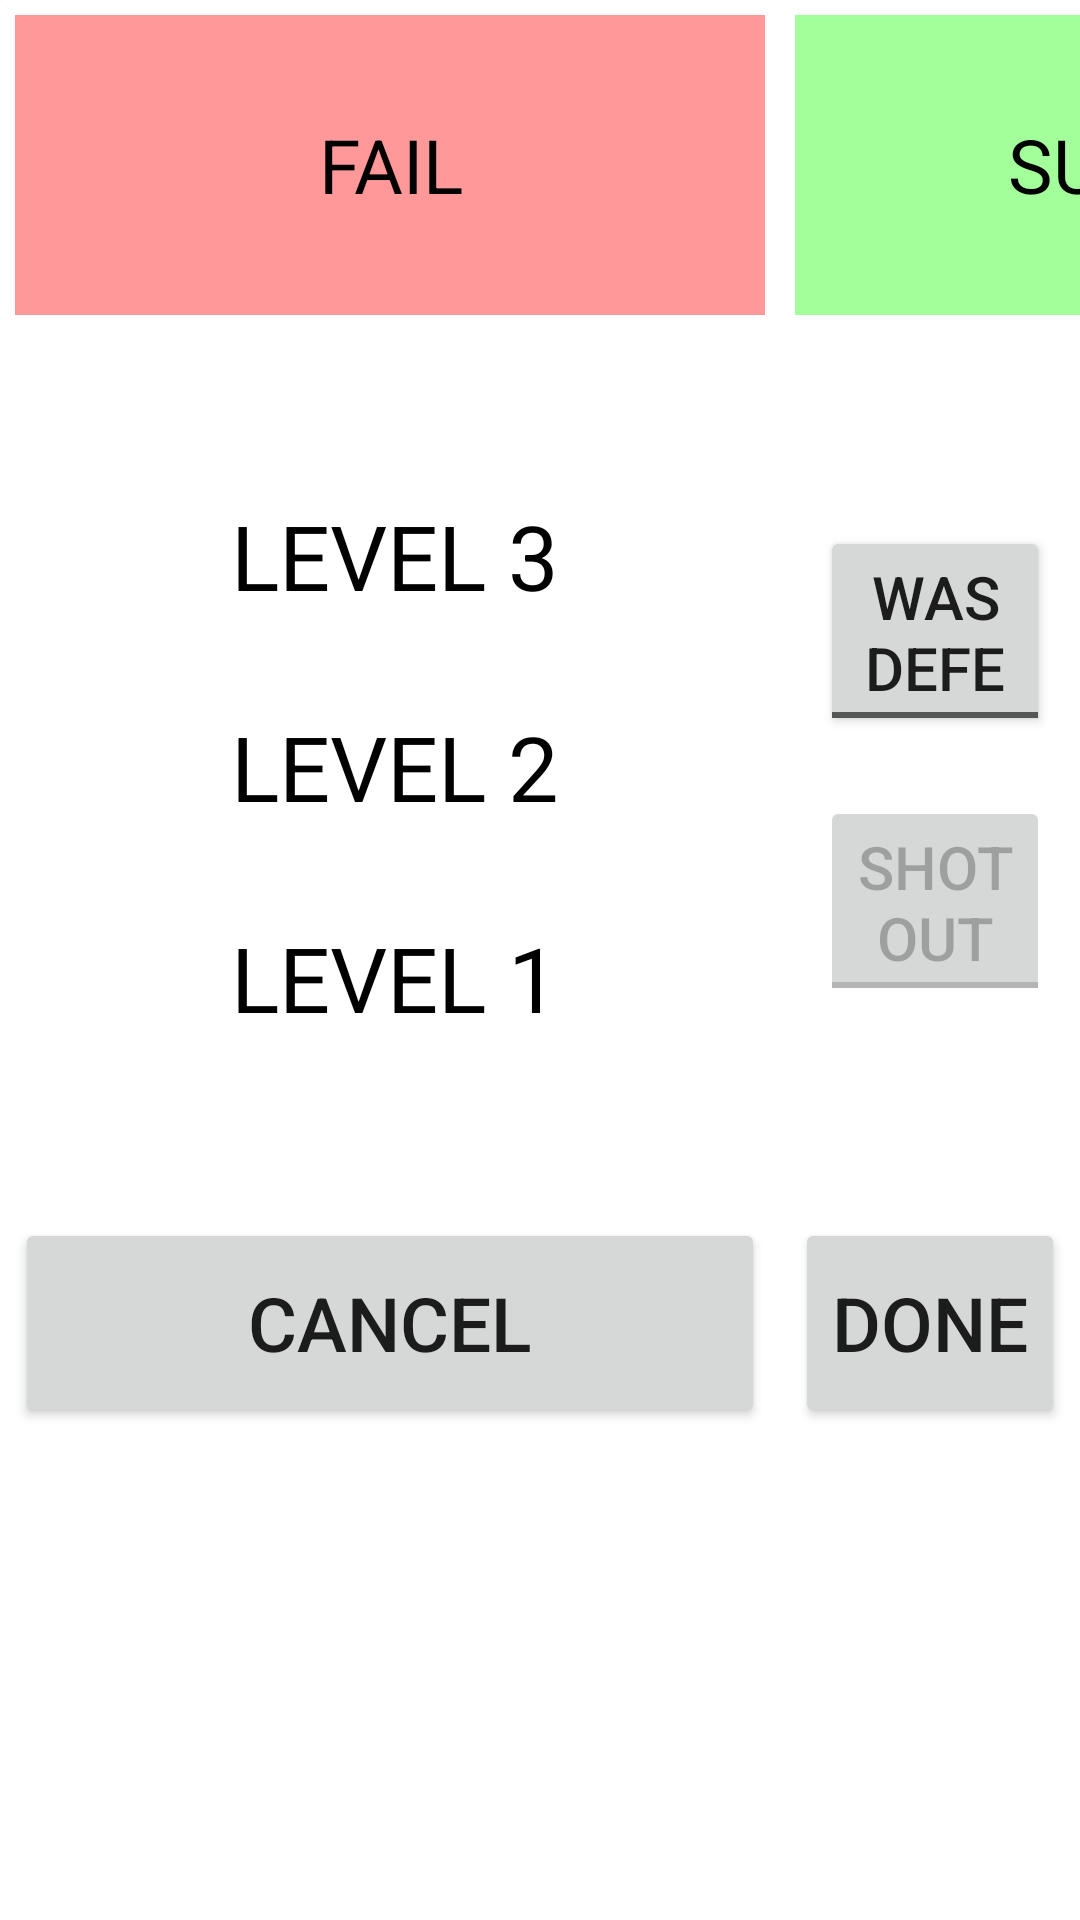

This screen was rendered from an Android layout file. Write that file and the resources it references.
<!-- AndroidManifest.xml: application theme Theme.AppCompat.Light.NoActionBar -->
<!-- res/layout/pw_rocket.xml -->
<?xml version="1.0" encoding="utf-8"?>
<RelativeLayout xmlns:android="http://schemas.android.com/apk/res/android"
    android:layout_width="wrap_content"
    android:layout_height="wrap_content"
    android:background="#ffffff">
    <RadioGroup
        android:id="@+id/rg_fail_success"
        android:layout_width="wrap_content"
        android:layout_height="wrap_content"
        android:orientation="horizontal" >
        <RadioButton
            android:id="@+id/fail"
            android:layout_width="250dp"
            android:layout_height="100dp"
            android:text="FAIL"
            android:textSize="25dp"
            android:layout_margin="5dp"
            android:background="@drawable/cargo_ship_fail_selector"
            android:button="@null"
            android:textAlignment="center"
            android:onClick="onClickPlacementFail"/>
        <RadioButton
            android:id="@+id/success"
            android:layout_width="250dp"
            android:layout_height="100dp"
            android:text="SUCCESS"
            android:textSize="25dp"
            android:layout_margin="5dp"
            android:layout_toEndOf="@+id/fail"
            android:background="@drawable/cargo_ship_success_selector"
            android:button="@null"
            android:textAlignment="center"
            android:onClick="onClickPlacementSuccess"/>
    </RadioGroup >
    <RelativeLayout
        android:layout_width="wrap_content"
        android:layout_height="wrap_content"
        android:id="@+id/layout"
        android:layout_below="@+id/rg_fail_success">
        <RadioGroup
            xmlns:android="http://schemas.android.com/apk/res/android"
            android:layout_width="wrap_content"
            android:layout_height="wrap_content"
            android:id="@+id/radio"
            android:padding="20dp"
            android:layout_margin="20dp">
            <RadioButton
                android:id="@+id/radio_1"
                android:layout_width="wrap_content"
                android:layout_height="wrap_content"
                android:text="   LEVEL 3   "
                android:layout_gravity="start"
                android:textSize="30dp"
                android:padding="15dp"
                android:button="@null" />
            <RadioButton
                android:id="@+id/radio_2"
                android:layout_width="wrap_content"
                android:layout_height="wrap_content"
                android:text="   LEVEL 2   "
                android:layout_gravity="start"
                android:textSize="30dp"
                android:padding="15dp"
                android:button="@null" />
            <RadioButton
                android:id="@+id/radio_3"
                android:layout_width="wrap_content"
                android:layout_height="wrap_content"
                android:text="   LEVEL 1   "
                android:layout_gravity="start"
                android:textSize="30dp"
                android:padding="15dp"
                android:button="@null" />
        </RadioGroup>
        <RelativeLayout
            android:layout_width="wrap_content"
            android:layout_height="wrap_content"
            android:layout_toEndOf="@id/radio"
            android:layout_centerVertical="true">
            <ToggleButton
                android:id="@+id/wasDefended"
                android:layout_width="240dp"
                android:layout_height="70dp"
                android:layout_margin="10dp"
                android:textOn="WAS DEFENDED"
                android:textOff="WAS DEFENDED"
                android:textSize="20dp" />
            <ToggleButton
                android:id="@+id/shotOutOfField"
                android:layout_width="240dp"
                android:layout_height="70dp"
                android:layout_margin="10dp"
                android:textOn="SHOT OUT OF FIELD"
                android:textOff="SHOT OUT OF FIELD"
                android:textSize="20dp"
                android:enabled="false"
                android:layout_below="@id/wasDefended" />
        </RelativeLayout>
    </RelativeLayout>
    <Button
        android:id="@+id/cancel"
        android:layout_width="250dp"
        android:layout_height="70dp"
        android:text="CANCEL"
        android:textSize="25dp"
        android:layout_below="@+id/layout"
        android:layout_margin="5dp"
        android:onClick="onClickCancelRocket" />
    <Button
        android:id="@+id/done"
        android:layout_width="250dp"
        android:layout_height="70dp"
        android:text="DONE"
        android:textSize="25dp"
        android:layout_toEndOf="@+id/cancel"
        android:layout_below="@+id/layout"
        android:layout_margin="5dp"
        android:onClick="onClickDoneRocket" />
</RelativeLayout>
<!-- resources referenced by this layout -->
<resources>
  <!-- drawable cargo_ship_fail_selector (drawable) -->
  <?xml version="1.0" encoding="utf-8"?>
  <selector xmlns:android="http://schemas.android.com/apk/res/android">
      <item android:state_checked="false" >
          <shape android:shape="rectangle"  >
              <solid android:color="#ff9999" />
          </shape>
      </item>
      <item android:state_checked="true">
          <shape android:shape = "rectangle" >
              <stroke android:width="5dp" android:color="#000000" />
              <solid android:color="#ff3030" />
          </shape>
      </item>
  </selector>
  <!-- drawable cargo_ship_success_selector (drawable) -->
  <?xml version="1.0" encoding="utf-8"?>
  <selector xmlns:android="http://schemas.android.com/apk/res/android">
      <item android:state_checked="false" >
          <shape android:shape="rectangle"  >
              <solid android:color="#a3ff99" />
          </shape>
      </item>
      <item android:state_checked="true">
          <shape android:shape = "rectangle" >
              <stroke android:width="5dp" android:color="#000000" />
              <solid android:color="#36ff21" />
          </shape>
      </item>
  </selector>
</resources>
